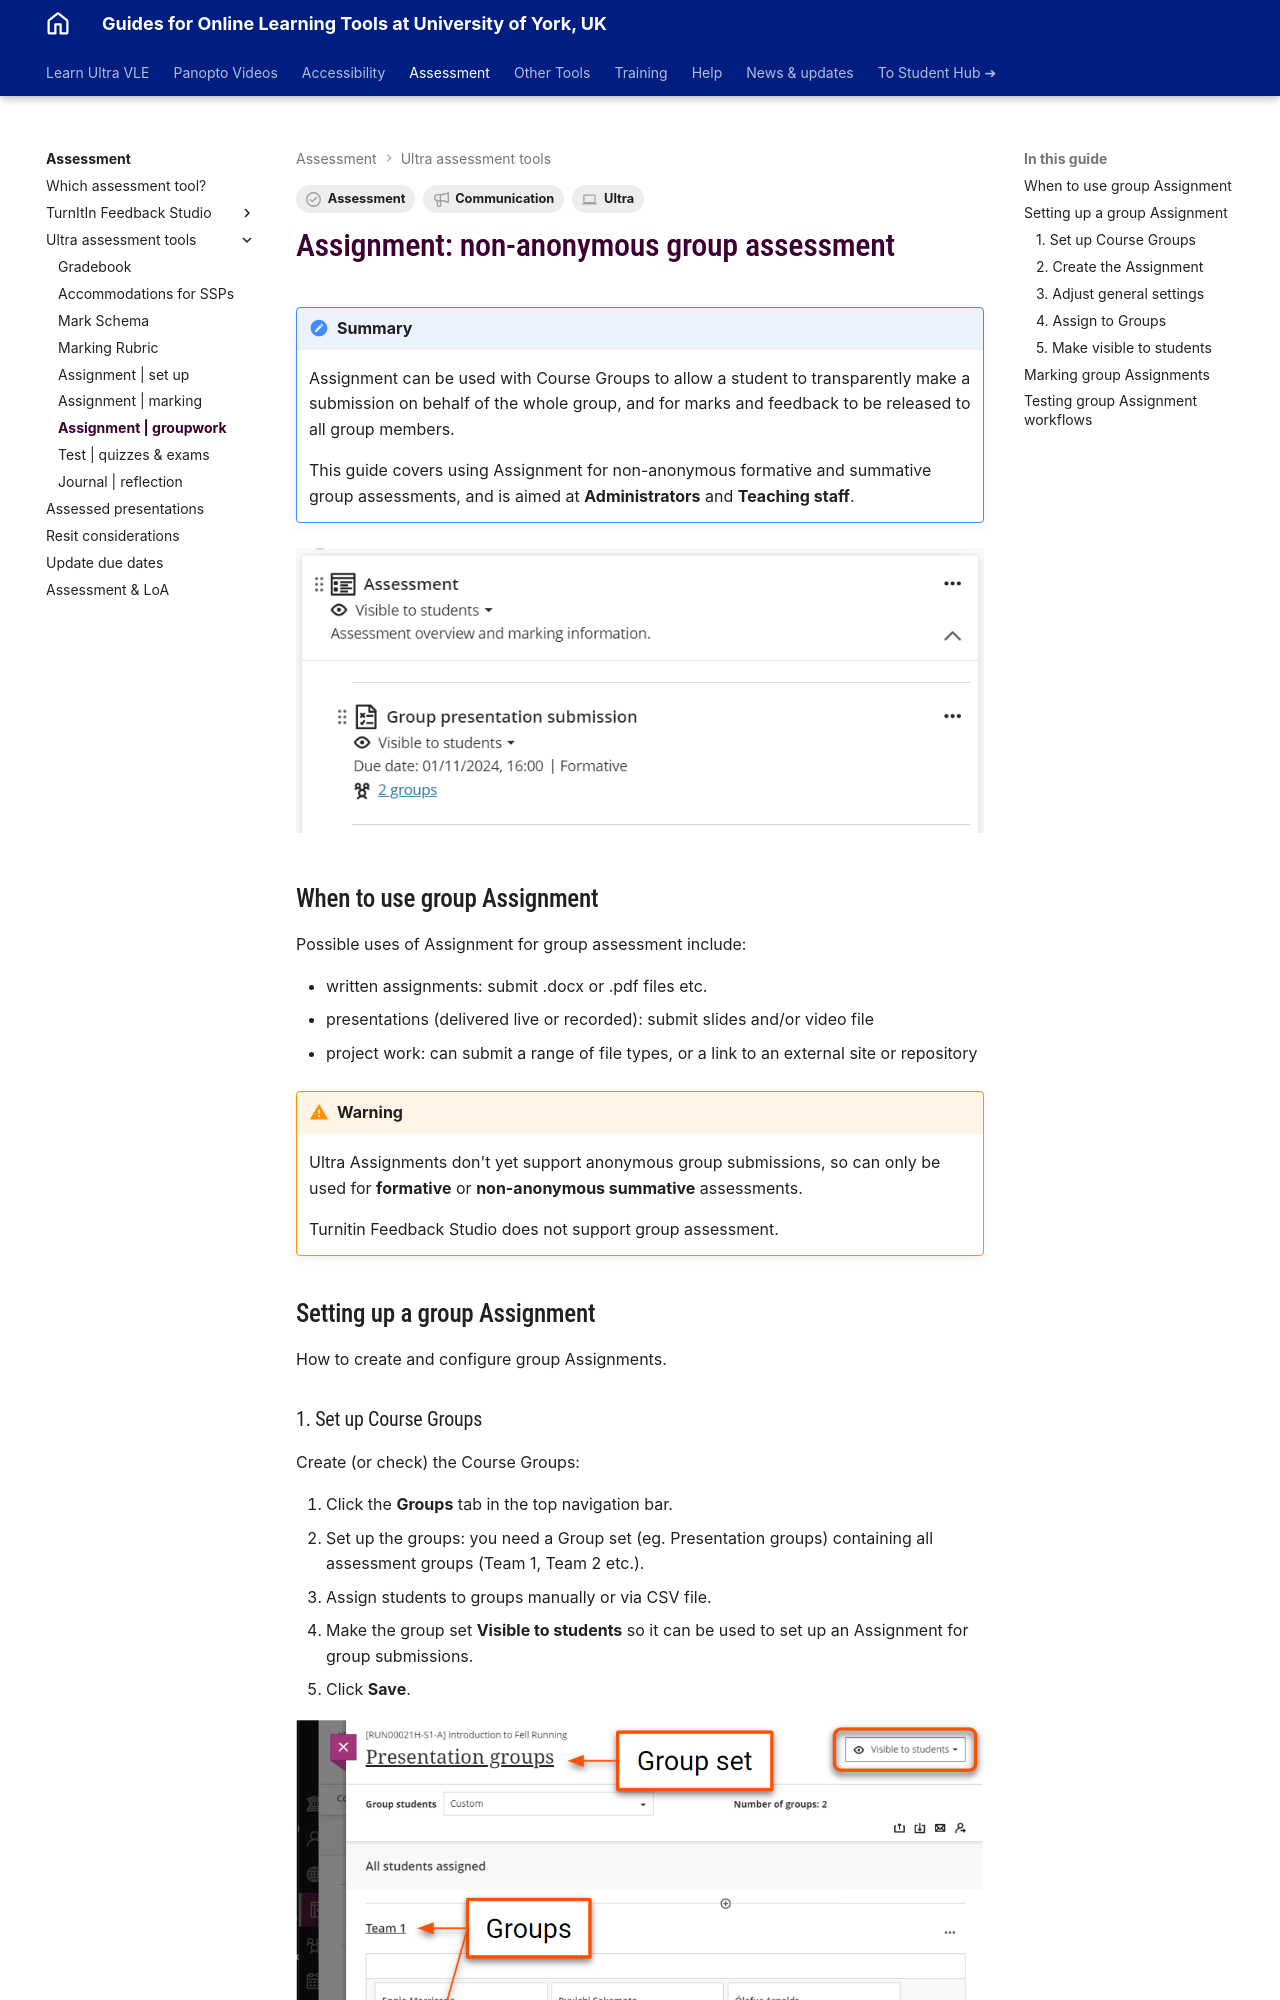

repository: PDLT-University-of-York/test-split-site · page: ultra/assignment-groups/index.html · generator: mkdocs

---
tags:
    - Assessment
    - Communication
    - Ultra
---

# Assignment: non-anonymous group assessment

!!! Summary 

    Assignment can be used with Course Groups to allow a student to transparently make a submission on behalf of the whole group, and for marks and feedback to be released to all group members.

    This guide covers using Assignment for non-anonymous formative and summative group assessments, and is aimed at **Administrators** and **Teaching staff**.

![Assignment called 'Group presentation submission' with 2 groups attached](images/assignment-groups-example.png)

## When to use group Assignment

Possible uses of Assignment for group assessment include:

- written assignments: submit .docx or .pdf files etc.
- presentations (delivered live or recorded): submit slides and/or video file
- project work: can submit a range of file types, or a link to an external site or repository

!!! Warning

    Ultra Assignments don't yet support anonymous group submissions, so can only be used for **formative** or **non-anonymous summative** assessments.
    
    Turnitin Feedback Studio does not support group assessment.

## Setting up a group Assignment

How to create and configure group Assignments.

### 1. Set up Course Groups

Create (or check) the Course Groups:

1. Click the **Groups** tab in the top navigation bar.
2. Set up the groups: you need a Group set (eg. Presentation groups) containing all assessment groups (Team 1, Team 2 etc.).
3. Assign students to groups manually or via CSV file.
4. Make the group set **Visible to students** so it can be used to set up an Assignment for group submissions.
5. Click **Save**.

![decorative](images/assignment-groups-group-set-up.png)

For more detail, see our guide to [Course Groups](../ultra/course-groups.md).

### 2. Create the Assignment

1. In the **Assessment section**, hover where you want to add the Assignment and click the **purple plus icon**.
2. Select **Assignment**.
3. Add a **clear, descriptive title** (eg. Group presentation: slides submission).
4. Add the assessment **Instructions**, either by adding text directly in the box or by uploading a file. These will only show once students open the Assignment.
5. When ready for students to access the Assignment, set the submission point to [Visible to students](../ultra/content-visibility.md#showhide-a-single-item).

![Decorative](images/assignment-create.png)
